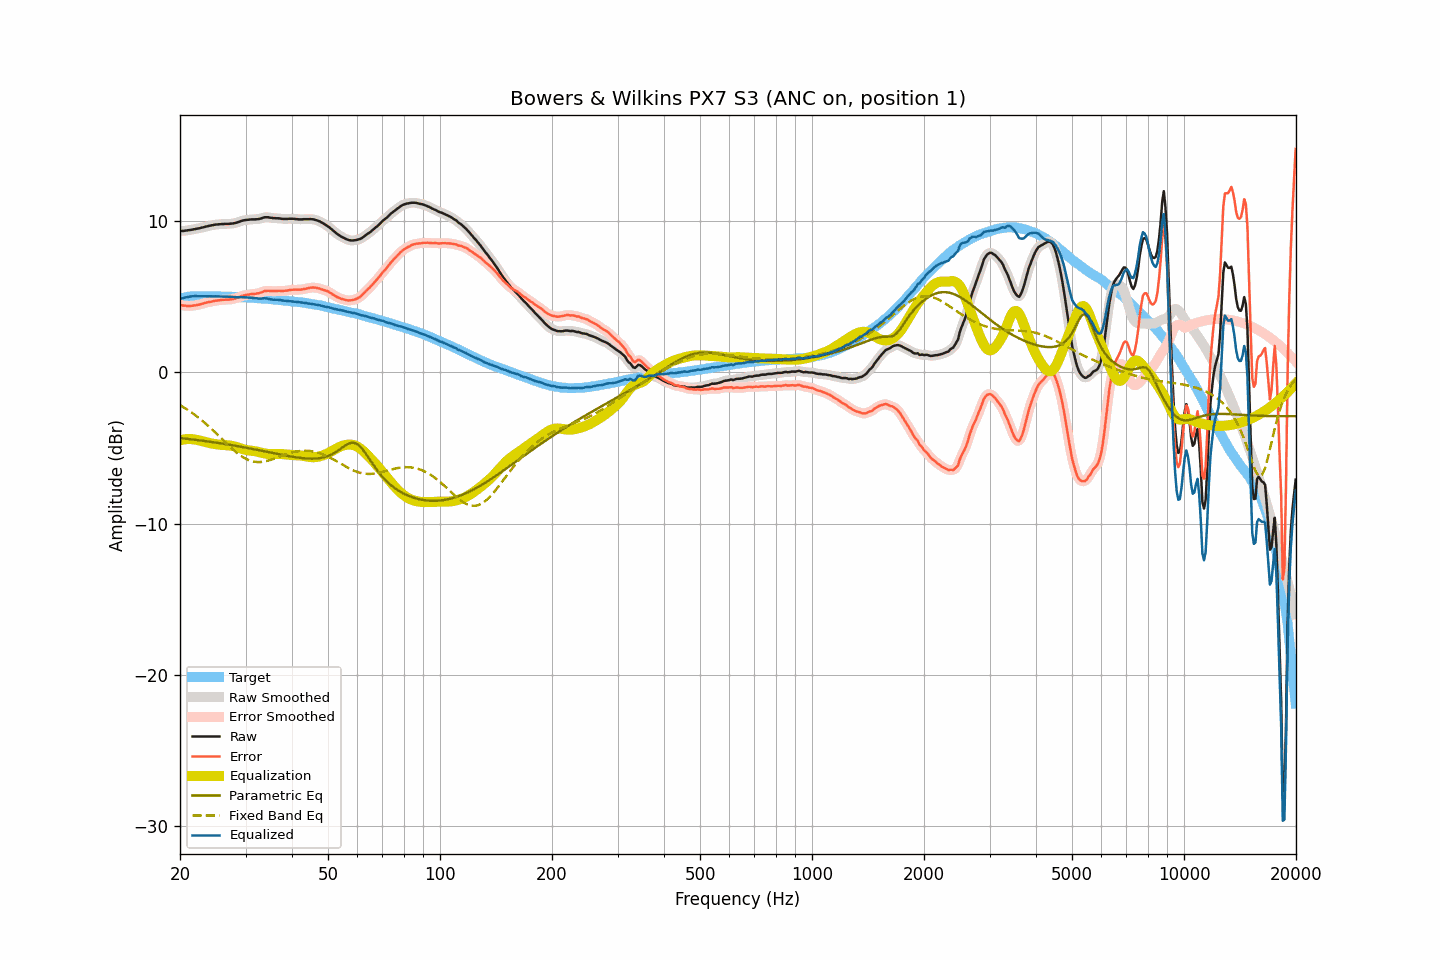

Values plotted in this chart, from the file beside it:
frequency, raw, smoothed, error, error_smoothed, equalization, parametric_eq, fixed_band_eq, equalized_raw, equalized_smoothed, target
20.00, 9.38, 9.38, 4.51, 4.50, -4.49, -4.34, -2.17, 4.90, 4.89, 4.88
20.20, 9.36, 9.37, 4.46, 4.46, -4.46, -4.35, -2.23, 4.90, 4.91, 4.91
20.40, 9.36, 9.37, 4.43, 4.44, -4.44, -4.36, -2.29, 4.92, 4.93, 4.94
20.61, 9.38, 9.38, 4.43, 4.42, -4.42, -4.37, -2.36, 4.96, 4.95, 4.96
20.81, 9.39, 9.39, 4.41, 4.41, -4.41, -4.39, -2.42, 4.98, 4.98, 4.99
21.02, 9.41, 9.41, 4.40, 4.40, -4.41, -4.40, -2.49, 5.01, 5.00, 5.02
21.23, 9.42, 9.43, 4.40, 4.40, -4.40, -4.41, -2.56, 5.02, 5.02, 5.02
21.44, 9.44, 9.44, 4.41, 4.41, -4.41, -4.42, -2.64, 5.04, 5.04, 5.03
21.66, 9.46, 9.46, 4.42, 4.42, -4.42, -4.44, -2.71, 5.04, 5.04, 5.04
21.87, 9.48, 9.48, 4.44, 4.44, -4.43, -4.45, -2.79, 5.05, 5.05, 5.04
22.09, 9.50, 9.50, 4.45, 4.45, -4.45, -4.46, -2.87, 5.05, 5.05, 5.05
22.31, 9.52, 9.52, 4.47, 4.47, -4.47, -4.48, -2.95, 5.05, 5.05, 5.05
22.54, 9.54, 9.55, 4.49, 4.49, -4.50, -4.49, -3.03, 5.04, 5.05, 5.05
22.76, 9.57, 9.57, 4.52, 4.52, -4.53, -4.50, -3.12, 5.05, 5.04, 5.05
22.99, 9.59, 9.60, 4.55, 4.55, -4.55, -4.52, -3.20, 5.04, 5.04, 5.04
23.22, 9.62, 9.62, 4.58, 4.58, -4.58, -4.53, -3.30, 5.04, 5.04, 5.04
23.45, 9.65, 9.65, 4.61, 4.61, -4.61, -4.54, -3.39, 5.05, 5.04, 5.04
23.69, 9.67, 9.68, 4.64, 4.64, -4.63, -4.56, -3.48, 5.04, 5.04, 5.04
23.92, 9.70, 9.70, 4.67, 4.66, -4.66, -4.57, -3.58, 5.04, 5.04, 5.04
24.16, 9.72, 9.72, 4.68, 4.68, -4.68, -4.59, -3.67, 5.04, 5.04, 5.05
24.40, 9.74, 9.75, 4.70, 4.70, -4.71, -4.60, -3.77, 5.04, 5.04, 5.05
24.65, 9.76, 9.76, 4.73, 4.73, -4.73, -4.62, -3.87, 5.04, 5.04, 5.03
24.89, 9.78, 9.78, 4.75, 4.75, -4.74, -4.64, -3.97, 5.04, 5.04, 5.03
25.14, 9.79, 9.79, 4.76, 4.76, -4.76, -4.65, -4.08, 5.03, 5.03, 5.03
25.39, 9.80, 9.81, 4.77, 4.77, -4.77, -4.67, -4.18, 5.03, 5.03, 5.03
25.65, 9.81, 9.81, 4.78, 4.79, -4.79, -4.68, -4.28, 5.03, 5.03, 5.03
25.91, 9.82, 9.82, 4.80, 4.80, -4.80, -4.70, -4.39, 5.03, 5.03, 5.02
26.16, 9.82, 9.83, 4.81, 4.81, -4.80, -4.72, -4.49, 5.02, 5.02, 5.02
26.43, 9.83, 9.83, 4.82, 4.81, -4.81, -4.74, -4.60, 5.02, 5.02, 5.02
26.69, 9.83, 9.83, 4.82, 4.82, -4.81, -4.75, -4.70, 5.02, 5.02, 5.02
26.96, 9.83, 9.84, 4.82, 4.82, -4.82, -4.77, -4.80, 5.01, 5.01, 5.01
27.23, 9.84, 9.84, 4.83, 4.83, -4.83, -4.79, -4.90, 5.01, 5.01, 5.01
27.50, 9.85, 9.85, 4.84, 4.84, -4.85, -4.81, -5.00, 5.00, 5.00, 5.01
27.77, 9.86, 9.87, 4.86, 4.86, -4.87, -4.82, -5.10, 4.99, 5.00, 5.00
28.05, 9.88, 9.88, 4.88, 4.89, -4.90, -4.84, -5.19, 4.99, 4.99, 5.00
28.33, 9.91, 9.91, 4.93, 4.92, -4.93, -4.86, -5.28, 4.99, 4.98, 4.99
28.62, 9.94, 9.95, 4.96, 4.96, -4.96, -4.88, -5.37, 4.98, 4.98, 4.99
28.90, 9.98, 9.98, 5.00, 5.00, -5.00, -4.90, -5.45, 4.99, 4.99, 4.98
29.19, 10.02, 10.02, 5.05, 5.04, -5.03, -4.92, -5.52, 4.99, 4.99, 4.97
29.48, 10.05, 10.05, 5.07, 5.08, -5.07, -4.94, -5.59, 4.99, 4.98, 4.98
29.78, 10.07, 10.07, 5.10, 5.10, -5.10, -4.96, -5.66, 4.98, 4.98, 4.97
30.08, 10.09, 10.09, 5.13, 5.12, -5.12, -4.98, -5.71, 4.97, 4.97, 4.97
30.38, 10.10, 10.10, 5.15, 5.15, -5.14, -5.00, -5.77, 4.96, 4.96, 4.96
30.68, 10.11, 10.11, 5.16, 5.16, -5.16, -5.02, -5.81, 4.95, 4.95, 4.95
30.99, 10.12, 10.12, 5.18, 5.18, -5.17, -5.04, -5.85, 4.95, 4.95, 4.94
31.30, 10.13, 10.13, 5.19, 5.19, -5.19, -5.06, -5.88, 4.95, 4.94, 4.94
31.61, 10.13, 10.13, 5.20, 5.20, -5.20, -5.08, -5.90, 4.93, 4.93, 4.94
31.93, 10.13, 10.14, 5.21, 5.21, -5.22, -5.10, -5.92, 4.91, 4.92, 4.92
32.24, 10.14, 10.14, 5.23, 5.22, -5.24, -5.12, -5.93, 4.90, 4.90, 4.91
32.57, 10.15, 10.16, 5.24, 5.25, -5.27, -5.14, -5.93, 4.89, 4.89, 4.91
32.89, 10.18, 10.18, 5.28, 5.28, -5.29, -5.16, -5.93, 4.89, 4.89, 4.91
33.22, 10.21, 10.22, 5.32, 5.32, -5.32, -5.18, -5.91, 4.89, 4.90, 4.89
33.55, 10.25, 10.25, 5.36, 5.36, -5.34, -5.21, -5.90, 4.91, 4.90, 4.89
33.89, 10.27, 10.27, 5.39, 5.39, -5.37, -5.23, -5.88, 4.91, 4.90, 4.88
34.23, 10.27, 10.28, 5.40, 5.40, -5.38, -5.25, -5.86, 4.89, 4.89, 4.88
34.57, 10.27, 10.27, 5.41, 5.40, -5.39, -5.27, -5.83, 4.88, 4.87, 4.86
34.92, 10.24, 10.25, 5.39, 5.40, -5.40, -5.29, -5.80, 4.84, 4.85, 4.85
35.27, 10.23, 10.23, 5.39, 5.39, -5.40, -5.31, -5.76, 4.83, 4.83, 4.85
35.62, 10.21, 10.22, 5.38, 5.38, -5.40, -5.34, -5.72, 4.81, 4.82, 4.83
35.97, 10.21, 10.21, 5.39, 5.39, -5.39, -5.36, -5.68, 4.82, 4.82, 4.82
... 635 more rows
